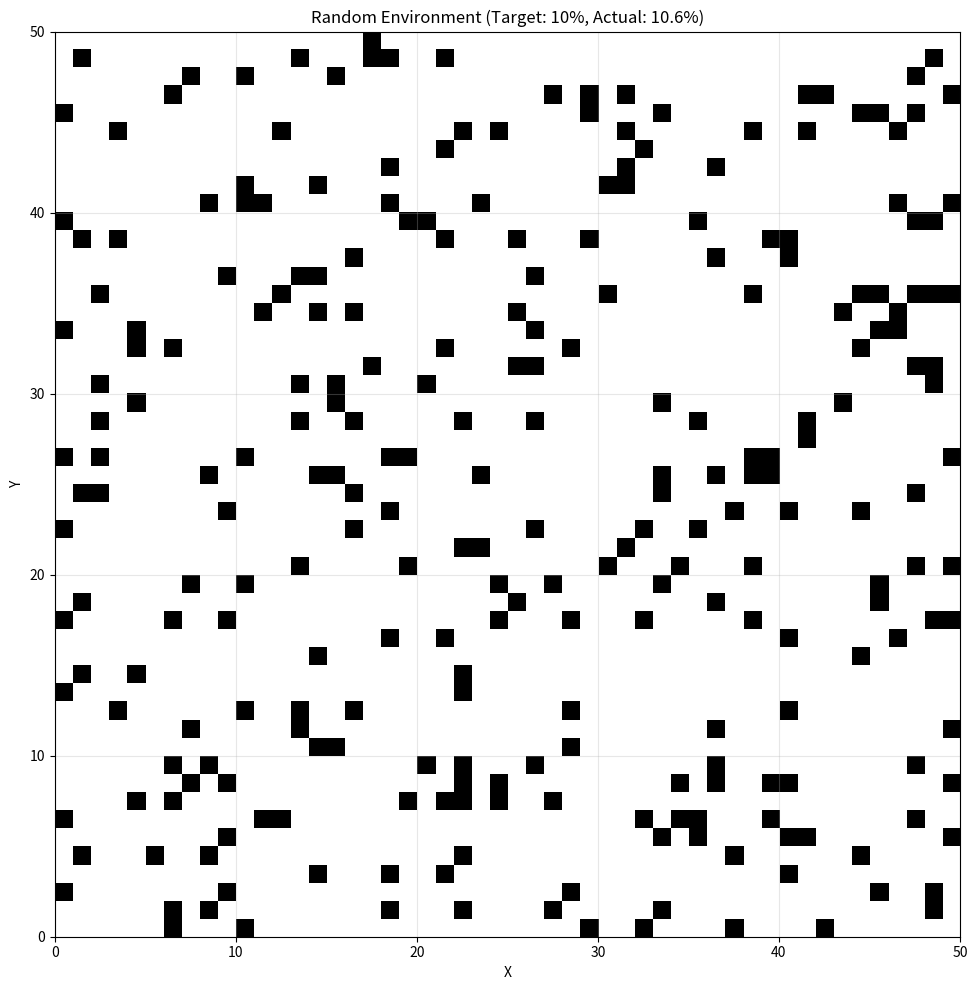

Python code for this plot:
import numpy as np
import matplotlib.pyplot as plt
from typing import List, Tuple, Optional
from dataclasses import dataclass

# ============================================
# RANDOM ENVIRONMENT
# ============================================

class RandomEnvironment:
    """Simple Random environment for path planning"""
    
    def __init__(self, width: int = 50, height: int = 50, density: int = 30, seed: int = None):
        """
        Create a random environment with obstacles
        
        Parameters:
        -----------
        width : int
            Width of the environment grid
        height : int
            Height of the environment grid
        density : int
            Obstacle density percentage (0-100)
        seed : int
            Random seed for reproducibility
        """
        self.width = width
        self.height = height
        self.density = density
        self.seed = seed
        
        # Grid: 0 = free, 1 = obstacle
        self.grid = np.zeros((height, width), dtype=int)
        self._generate_environment()
    
    def _generate_environment(self):
        """Generate random obstacles based on density"""
        if self.seed is not None:
            np.random.seed(self.seed)
        
        # Generate random obstacles
        probability = self.density / 100.0
        random_grid = np.random.random((self.height, self.width))
        self.grid = (random_grid < probability).astype(int)
        
        # Calculate actual density
        actual_density = np.sum(self.grid == 1) / self.grid.size * 100
        print(f"Environment generated: Target density={self.density}%, Actual density={actual_density:.1f}%")
    
    def is_free(self, x: float, y: float) -> bool:
        """
        Check if a point is free (not an obstacle)
        
        Parameters:
        -----------
        x, y : float
            Coordinates to check
            
        Returns:
        --------
        bool : True if free, False otherwise
        """
        x_int = int(round(x))
        y_int = int(round(y))
        
        if x_int < 0 or x_int >= self.width or y_int < 0 or y_int >= self.height:
            return False
        
        return self.grid[y_int, x_int] == 0
    
    def is_collision_free(self, pos_a: Tuple[float, float], pos_b: Tuple[float, float]) -> bool:
        """
        Check if line segment between two points is collision-free
        
        Parameters:
        -----------
        pos_a : tuple (x, y)
            Start position
        pos_b : tuple (x, y)
            End position
            
        Returns:
        --------
        bool : True if line is collision-free, False otherwise
        """
        x1, y1 = pos_a
        x2, y2 = pos_b
        
        # Calculate distance and number of checks
        distance = np.sqrt((x2 - x1)**2 + (y2 - y1)**2)
        num_checks = max(int(distance * 2), 10)
        
        # Check points along the line
        for i in range(num_checks + 1):
            t = i / num_checks
            x = x1 + t * (x2 - x1)
            y = y1 + t * (y2 - y1)
            
            if not self.is_free(x, y):
                return False
        
        return True
    
    def sample_free_point(self) -> Tuple[float, float]:
        """Sample a random free point in the environment"""
        max_attempts = 1000
        for _ in range(max_attempts):
            x = np.random.uniform(0, self.width)
            y = np.random.uniform(0, self.height)
            if self.is_free(x, y):
                return (x, y)
        
        # Fallback: find any free cell
        free_cells = np.argwhere(self.grid == 0)
        if len(free_cells) > 0:
            idx = np.random.randint(len(free_cells))
            y, x = free_cells[idx]
            return (float(x), float(y))
        
        raise RuntimeError("No free space in environment")
    
    def visualize(self):
        """Visualize the environment"""
        actual_density = np.sum(self.grid == 1) / self.grid.size * 100
        
        fig, ax = plt.subplots(figsize=(10, 10))
        ax.imshow(self.grid, cmap='binary', origin='lower', 
                 extent=[0, self.width, 0, self.height])
        ax.set_xlabel('X')
        ax.set_ylabel('Y')
        ax.set_title(f'Random Environment (Target: {self.density}%, Actual: {actual_density:.1f}%)')
        ax.grid(True, alpha=0.3)
        ax.set_aspect('equal')
        plt.tight_layout()
        plt.show()

# ============================================
# EXAMPLE USAGE
# ============================================

if __name__ == "__main__":
    # Create random environment
    print("\n1. Creating random environment...")
    env = RandomEnvironment(width=50, height=50, density=10, seed=42)
    print(f"   Environment created: {env.width}x{env.height}, density={env.density}%")
    
    # Visualize just the environment
    print("\n2. Visualizing environment...")
    env.visualize()
    